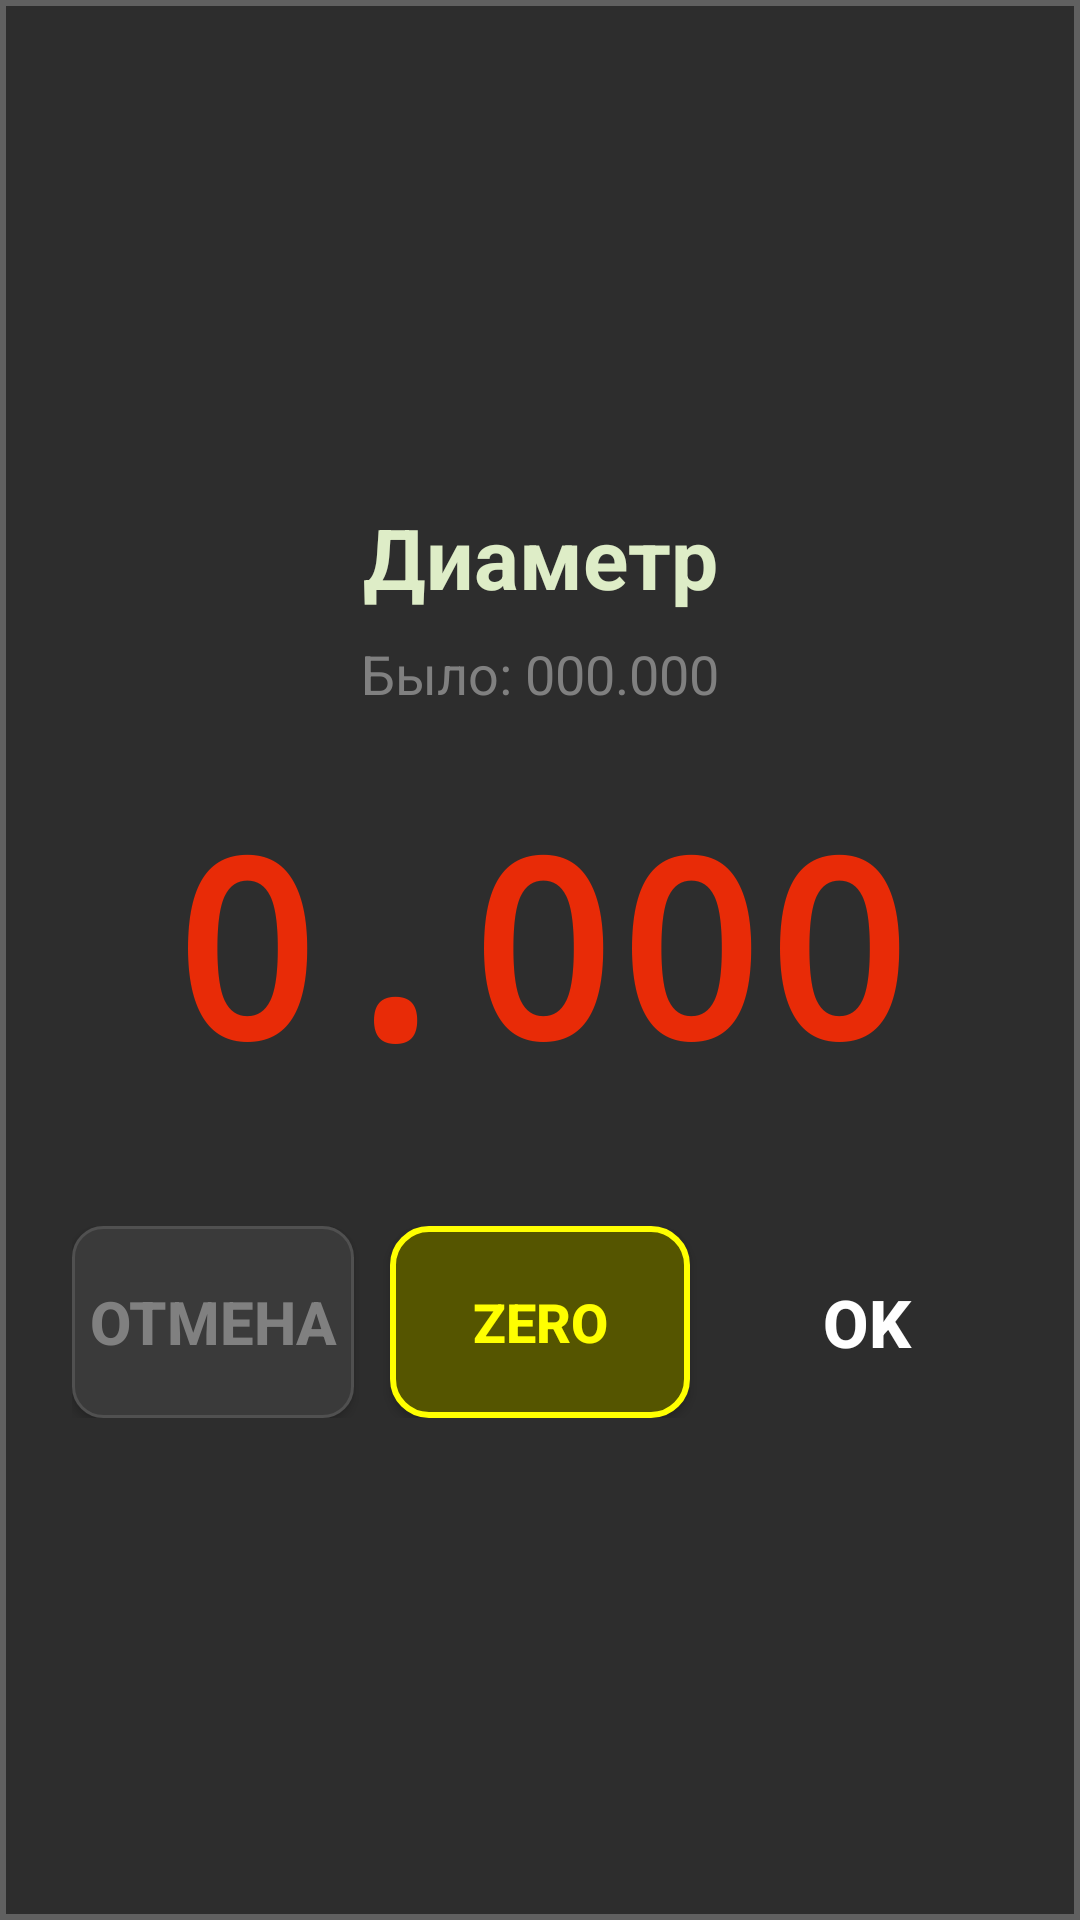

Write the Android layout XML for this screen, with the resource values it uses.
<!-- AndroidManifest.xml: application theme Theme.DRO -->
<!-- res/layout/dialog_input_value.xml -->
<?xml version="1.0" encoding="utf-8"?>
<LinearLayout xmlns:android="http://schemas.android.com/apk/res/android"
    android:layout_width="match_parent"
    android:layout_height="wrap_content"
    android:orientation="vertical"
    android:background="@drawable/dialog_background"
    android:padding="24dp"
    android:gravity="center">

    
    <TextView
        android:id="@+id/dialog_title"
        android:layout_width="match_parent"
        android:layout_height="wrap_content"
        android:text="Диаметр"
        android:textColor="#DEEDC7"
        android:textSize="28sp"
        android:textStyle="bold"
        android:gravity="center"
        android:paddingBottom="8dp" />

    

    
    <TextView
        android:id="@+id/tv_current_value"
        android:layout_width="match_parent"
        android:layout_height="wrap_content"
        android:gravity="center"
        android:paddingBottom="12dp"
        android:text="Было: 000.000"
        android:textColor="#FF808080"
        android:textSize="18sp" />

    <EditText
        android:id="@+id/et_value"
        android:layout_width="match_parent"
        android:layout_height="140dp"
        android:inputType="numberDecimal|numberSigned"
        android:text=""
        android:textColor="#E82B07"
        android:textSize="82sp"
        android:textStyle="bold"
        android:gravity="center"
        android:fontFamily="monospace"
        android:includeFontPadding="false"
        android:background="@drawable/input_field_background"
        android:padding="0dp"
        android:hint="0.000"
        android:textColorHint="#E82B07"
        android:selectAllOnFocus="true"
        android:maxLines="1" />

    
    <LinearLayout
        android:layout_width="match_parent"
        android:layout_height="wrap_content"
        android:orientation="horizontal"
        android:layout_marginTop="20dp"
        android:gravity="center">

        <Button
            android:id="@+id/btn_cancel"
            android:layout_width="0dp"
            android:layout_height="64dp"
            android:layout_weight="1"
            android:layout_marginEnd="6dp"
            android:text="Отмена"
            android:textSize="20sp"
            android:textStyle="bold"
            android:textColor="#FF808080"
            android:background="@drawable/button_cancel" />

        
        <Button
            android:id="@+id/btn_preset_0"
            android:layout_width="100dp"
            android:layout_height="64dp"
            android:layout_marginHorizontal="6dp"
            android:text="ZERO"
            android:textSize="18sp"
            android:textStyle="bold"
            android:textColor="#FFFFFF00"
            android:background="@drawable/button_yellow" />

        <Button
            android:id="@+id/btn_ok"
            android:layout_width="0dp"
            android:layout_height="64dp"
            android:layout_weight="1"
            android:layout_marginStart="6dp"
            android:text="OK"
            android:textSize="22sp"
            android:textStyle="bold"
            android:textColor="#FFFFFFFF"
            android:background="@drawable/button_ok" />
    </LinearLayout>

</LinearLayout>
<!-- resources referenced by this layout -->
<resources>
  <!-- drawable button_cancel (drawable) -->
  <?xml version="1.0" encoding="utf-8"?>
  <selector xmlns:android="http://schemas.android.com/apk/res/android">
      <item android:state_pressed="true">
          <shape android:shape="rectangle">
              <solid android:color="#FF4A4A4A"/>
              <corners android:radius="10dp"/>
              <stroke android:width="2dp" android:color="#FF808080"/>
          </shape>
      </item>
      <item>
          <shape android:shape="rectangle">
              <solid android:color="#FF3A3A3A"/>
              <corners android:radius="10dp"/>
              <stroke android:width="1dp" android:color="#FF505050"/>
          </shape>
      </item>
  </selector>
  <!-- drawable button_yellow (drawable) -->
  <?xml version="1.0" encoding="utf-8"?>
  <selector xmlns:android="http://schemas.android.com/apk/res/android">
      <item android:state_pressed="true">
          <shape android:shape="rectangle">
              <solid android:color="#FF777700"/>
              <corners android:radius="12dp"/>
              <stroke android:width="3dp" android:color="#FFFFFF00"/>
          </shape>
      </item>
      <item>
          <shape android:shape="rectangle">
              <solid android:color="#FF555500"/>
              <corners android:radius="12dp"/>
              <stroke android:width="2dp" android:color="#FFFFFF00"/>
          </shape>
      </item>
  </selector>
  <!-- drawable dialog_background (drawable) -->
  <?xml version="1.0" encoding="utf-8"?>
  <shape xmlns:android="http://schemas.android.com/apk/res/android"
      android:shape="rectangle">
      <solid android:color="#FF2D2D2D"/>
      <stroke android:width="2dp" android:color="#FF606060"/>
  </shape>
  <style name="Theme.DRO" parent="Theme.AppCompat.DayNight.NoActionBar">
          <item name="colorPrimary">@color/coord_d</item>
          <item name="colorAccent">@color/coord_x</item>
          <item name="android:statusBarColor">@color/bg_darker</item>
          <item name="android:navigationBarColor">@color/bg_darker</item>
          <item name="android:windowBackground">@color/bg_dark</item>
      </style>
  <color name="coord_d">#FF00BFFF</color>
  <color name="coord_x">#FF00FF00</color>
  <color name="bg_darker">#FF0D0D0D</color>
  <color name="bg_dark">#FF1A1A1A</color>
</resources>
